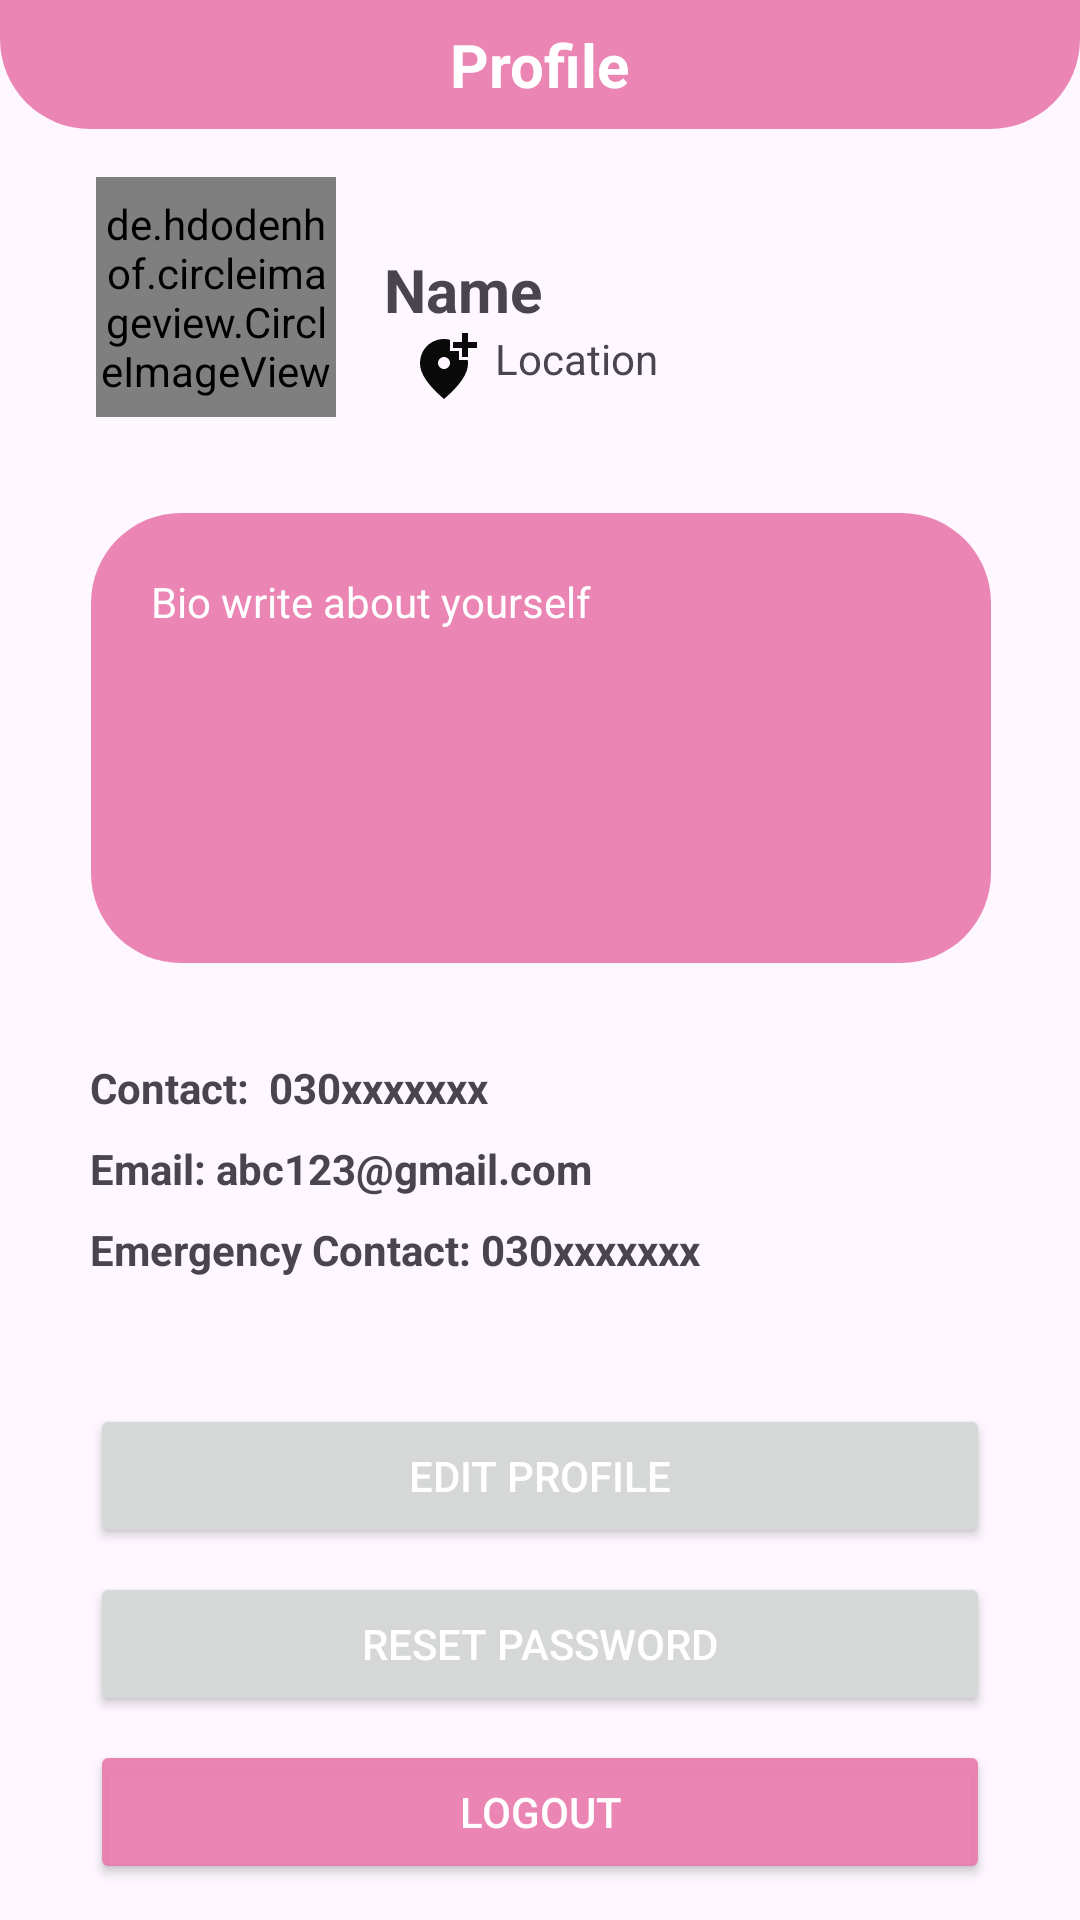

This screen was rendered from an Android layout file. Write that file and the resources it references.
<!-- AndroidManifest.xml: application theme Theme.WOMENSAFETYAPP -->
<!-- res/layout/fragment_profile.xml -->
<?xml version="1.0" encoding="utf-8"?>
<androidx.constraintlayout.widget.ConstraintLayout xmlns:android="http://schemas.android.com/apk/res/android"
    xmlns:app="http://schemas.android.com/apk/res-auto"
    xmlns:tools="http://schemas.android.com/tools"
    android:layout_width="match_parent"
    android:layout_height="match_parent"
    tools:context=".Profile">


    <androidx.constraintlayout.widget.ConstraintLayout
        android:id="@+id/constraintLayout2"
        android:layout_width="0dp"
        android:layout_height="wrap_content"
        android:background="@drawable/card_background"
        app:layout_constraintEnd_toEndOf="parent"
        app:layout_constraintStart_toStartOf="parent"
        app:layout_constraintTop_toTopOf="parent">

        <TextView
            android:id="@+id/textView5"
            android:layout_width="wrap_content"
            android:layout_height="wrap_content"
            android:layout_marginTop="8dp"
            android:layout_marginBottom="8dp"
            android:text="Profile"
            android:textColor="@color/textcolor"
            android:textSize="20sp"
            android:textStyle="bold"
            app:layout_constraintBottom_toBottomOf="parent"
            app:layout_constraintEnd_toEndOf="parent"
            app:layout_constraintStart_toStartOf="parent"
            app:layout_constraintTop_toTopOf="parent" />
    </androidx.constraintlayout.widget.ConstraintLayout>

    <de.hdodenhof.circleimageview.CircleImageView
        android:id="@+id/profile_image"
        android:layout_width="80dp"
        android:layout_height="80dp"
        android:layout_marginStart="32dp"
        android:layout_marginTop="16dp"
        android:src="@drawable/splash"
        app:civ_border_color="@color/textcolor"
        app:civ_border_width="2dp"
        app:layout_constraintStart_toStartOf="parent"
        app:layout_constraintTop_toBottomOf="@+id/constraintLayout2" />

    <TextView
        android:id="@+id/textView3"
        android:layout_width="wrap_content"
        android:layout_height="wrap_content"
        android:layout_marginStart="16dp"
        android:layout_marginTop="24dp"
        android:text="Name"
        android:textSize="20sp"
        android:textStyle="bold"
        app:layout_constraintStart_toEndOf="@+id/profile_image"
        app:layout_constraintTop_toTopOf="@+id/profile_image" />

    <TextView
        android:id="@+id/textView4"
        android:layout_width="wrap_content"
        android:layout_height="wrap_content"
        android:layout_marginStart="24dp"
        android:drawableLeft="@drawable/baseline_add_location_alt_24"
        android:drawablePadding="5dp"
        android:text="Location"
        app:layout_constraintStart_toEndOf="@+id/profile_image"
        app:layout_constraintTop_toBottomOf="@+id/textView3" />

    <TextView
        android:id="@+id/textView12"
        android:layout_width="300dp"
        android:layout_height="150dp"
        android:layout_marginTop="32dp"
        android:background="@drawable/bio_background"
        android:padding="20dp"
        android:text="Bio write about yourself"
        android:textColor="@color/textcolor"
        app:layout_constraintEnd_toEndOf="parent"
        app:layout_constraintHorizontal_bias="0.504"
        app:layout_constraintStart_toStartOf="parent"
        app:layout_constraintTop_toBottomOf="@+id/profile_image" />

    <TextView
        android:id="@+id/textView13"
        android:layout_width="300dp"
        android:layout_height="wrap_content"
        android:layout_marginTop="32dp"
        android:text="Contact:  030xxxxxxx"
        android:textStyle="bold"
        app:layout_constraintEnd_toEndOf="parent"
        app:layout_constraintHorizontal_bias="0.501"
        app:layout_constraintStart_toStartOf="parent"
        app:layout_constraintTop_toBottomOf="@+id/textView12" />

    <TextView
        android:id="@+id/textView14"
        android:layout_width="300dp"
        android:layout_height="wrap_content"
        android:layout_marginTop="8dp"
        android:text="Email: abc123@gmail.com"
        android:textStyle="bold"
        app:layout_constraintEnd_toEndOf="parent"
        app:layout_constraintStart_toStartOf="parent"
        app:layout_constraintTop_toBottomOf="@+id/textView13" />

    <TextView
        android:id="@+id/textView15"
        android:layout_width="300dp"
        android:layout_height="wrap_content"
        android:layout_marginTop="8dp"
        android:text="Emergency Contact: 030xxxxxxx"
        android:textStyle="bold"
        app:layout_constraintEnd_toEndOf="parent"
        app:layout_constraintStart_toStartOf="parent"
        app:layout_constraintTop_toBottomOf="@+id/textView14" />

    <Button
        android:id="@+id/EditProfile"
        android:layout_width="300dp"
        android:layout_height="wrap_content"
        android:layout_marginStart="24dp"
        android:layout_marginTop="42dp"
        android:layout_marginEnd="24dp"
        android:text="Edit Profile"
        android:textColor="@color/textcolor"
        app:layout_constraintEnd_toEndOf="parent"
        app:layout_constraintStart_toStartOf="parent"
        app:layout_constraintTop_toBottomOf="@+id/textView15" />

    <Button
        android:id="@+id/ResetPassword"
        android:layout_width="300dp"
        android:layout_height="wrap_content"
        android:layout_marginStart="24dp"
        android:layout_marginTop="8dp"
        android:layout_marginEnd="24dp"
        android:text="Reset Password"
        android:textColor="@color/textcolor"
        app:layout_constraintEnd_toEndOf="parent"
        app:layout_constraintStart_toStartOf="parent"
        app:layout_constraintTop_toBottomOf="@+id/EditProfile" />

    <Button
        android:id="@+id/Logout"
        android:layout_width="300dp"
        android:layout_height="wrap_content"
        android:layout_marginTop="8dp"
        android:text="Logout"
        android:backgroundTint="@color/pink"
        app:layout_constraintEnd_toEndOf="parent"
        android:textColor="@color/textcolor"
        app:layout_constraintStart_toStartOf="parent"
        app:layout_constraintTop_toBottomOf="@+id/ResetPassword" />

</androidx.constraintlayout.widget.ConstraintLayout>
<!-- resources referenced by this layout -->
<resources>
  <color name="pink">#EBE97CAE</color>
  <color name="textcolor">#FFFFFFFF</color>
  <!-- drawable baseline_add_location_alt_24 (drawable) -->
  <vector xmlns:android="http://schemas.android.com/apk/res/android" android:height="24dp" android:tint="#0B0A0A" android:viewportHeight="24" android:viewportWidth="24" android:width="24dp">
        
      <path android:fillColor="@android:color/white" android:pathData="M20,1v3h3v2h-3v3h-2L18,6h-3L15,4h3L18,1h2zM12,13c1.1,0 2,-0.9 2,-2s-0.9,-2 -2,-2 -2,0.9 -2,2 0.9,2 2,2zM14,3.25L14,7h3v3h2.92c0.05,0.39 0.08,0.79 0.08,1.2 0,3.32 -2.67,7.25 -8,11.8 -5.33,-4.55 -8,-8.48 -8,-11.8C4,6.22 7.8,3 12,3c0.68,0 1.35,0.08 2,0.25z"/>
      
  </vector>
  <!-- drawable bio_background (drawable) -->
  <?xml version="1.0" encoding="utf-8"?>
  <shape xmlns:android="http://schemas.android.com/apk/res/android">
  
     <solid android:color="@color/pink"/>
  
  
    <corners
        android:topLeftRadius="30dp"
        android:topRightRadius="30dp"
          android:bottomLeftRadius="30dp"
          android:bottomRightRadius="30dp"/>
  
  </shape>
  <!-- drawable card_background (drawable) -->
  <?xml version="1.0" encoding="utf-8"?>
  <shape xmlns:android="http://schemas.android.com/apk/res/android">
      <solid android:color="@color/pink"/>
  
  
      <corners
          android:bottomLeftRadius="30dp"
      android:bottomRightRadius="30dp"/>
  </shape>
  <!-- drawable splash: png bitmap (drawable, 97483 bytes) -->
  <style name="Theme.WOMENSAFETYAPP" parent="Base.Theme.WOMENSAFETYAPP" />
  <style name="Base.Theme.WOMENSAFETYAPP" parent="Theme.Material3.DayNight.NoActionBar">
          
          <item name="colorPrimary">@color/purpel</item>
          <item name="android:navigationBarColor">#000000</item>
      </style>
  <color name="purpel">#822d8b</color>
</resources>
